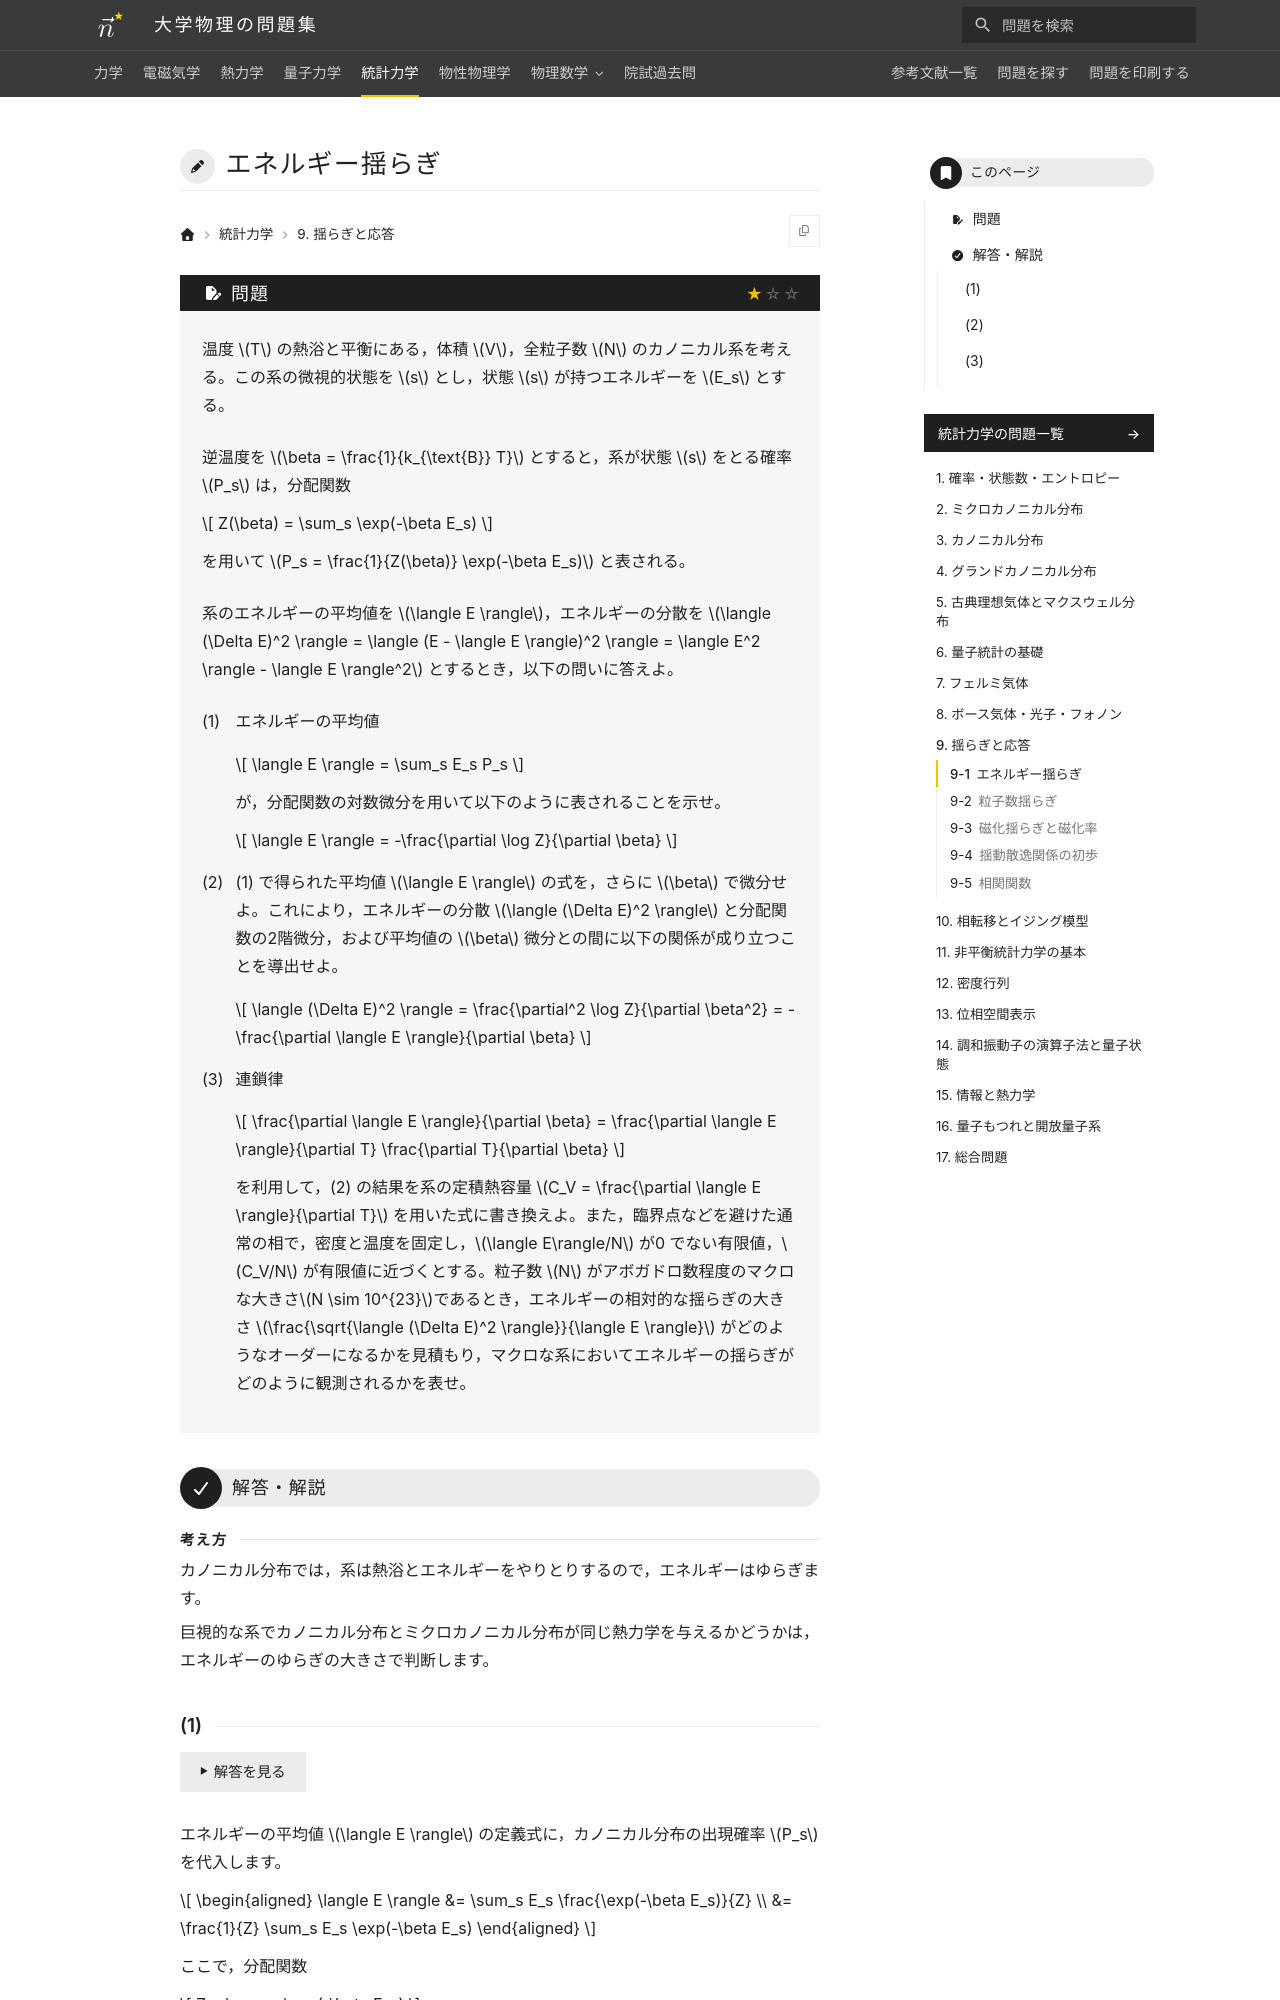

repository: Nanana-2/physics-site · page: 05statistical_mechanics/09/09_010/index.html · generator: mkdocs

---
tags:
  - 基本
---

# エネルギー揺らぎ

## 問題
温度 $T$ の熱浴と平衡にある，体積 $V$，全粒子数 $N$ のカノニカル系を考える。この系の微視的状態を $s$ とし，状態 $s$ が持つエネルギーを $E_s$ とする。

逆温度を $\beta = \frac{1}{k_{\text{B}} T}$ とすると，系が状態 $s$ をとる確率 $P_s$ は，分配関数

$$
Z(\beta) = \sum_s \exp(-\beta E_s)
$$

を用いて $P_s = \frac{1}{Z(\beta)} \exp(-\beta E_s)$ と表される。

系のエネルギーの平均値を $\langle E \rangle$，エネルギーの分散を $\langle (\Delta E)^2 \rangle = \langle (E - \langle E \rangle)^2 \rangle = \langle E^2 \rangle - \langle E \rangle^2$ とするとき，以下の問いに答えよ。

(1) エネルギーの平均値

$$
\langle E \rangle = \sum_s E_s P_s
$$

が，分配関数の対数微分を用いて以下のように表されることを示せ。

$$
\langle E \rangle = -\frac{\partial \log Z}{\partial \beta}
$$

(2) (1) で得られた平均値 $\langle E \rangle$ の式を，さらに $\beta$ で微分せよ。これにより，エネルギーの分散 $\langle (\Delta E)^2 \rangle$ と分配関数の2階微分，および平均値の $\beta$ 微分との間に以下の関係が成り立つことを導出せよ。

$$
\langle (\Delta E)^2 \rangle = \frac{\partial^2 \log Z}{\partial \beta^2} = -\frac{\partial \langle E \rangle}{\partial \beta}
$$

(3) 連鎖律

$$
\frac{\partial \langle E \rangle}{\partial \beta} = \frac{\partial \langle E \rangle}{\partial T} \frac{\partial T}{\partial \beta}
$$

を利用して，(2) の結果を系の定積熱容量 $C_V = \frac{\partial \langle E \rangle}{\partial T}$ を用いた式に書き換えよ。また，臨界点などを避けた通常の相で，密度と温度を固定し，$\langle E\rangle/N$ が0 でない有限値，$C_V/N$ が有限値に近づくとする。粒子数 $N$ がアボガドロ数程度のマクロな大きさ$N \sim 10^{23}$であるとき，エネルギーの相対的な揺らぎの大きさ $\frac{\sqrt{\langle (\Delta E)^2 \rangle}}{\langle E \rangle}$ がどのようなオーダーになるかを見積もり，マクロな系においてエネルギーの揺らぎがどのように観測されるかを表せ。

---

## 解答・解説

<div class="approach" markdown>
カノニカル分布では，系は熱浴とエネルギーをやりとりするので，エネルギーはゆらぎます。

巨視的な系でカノニカル分布とミクロカノニカル分布が同じ熱力学を与えるかどうかは，エネルギーのゆらぎの大きさで判断します。
</div>
